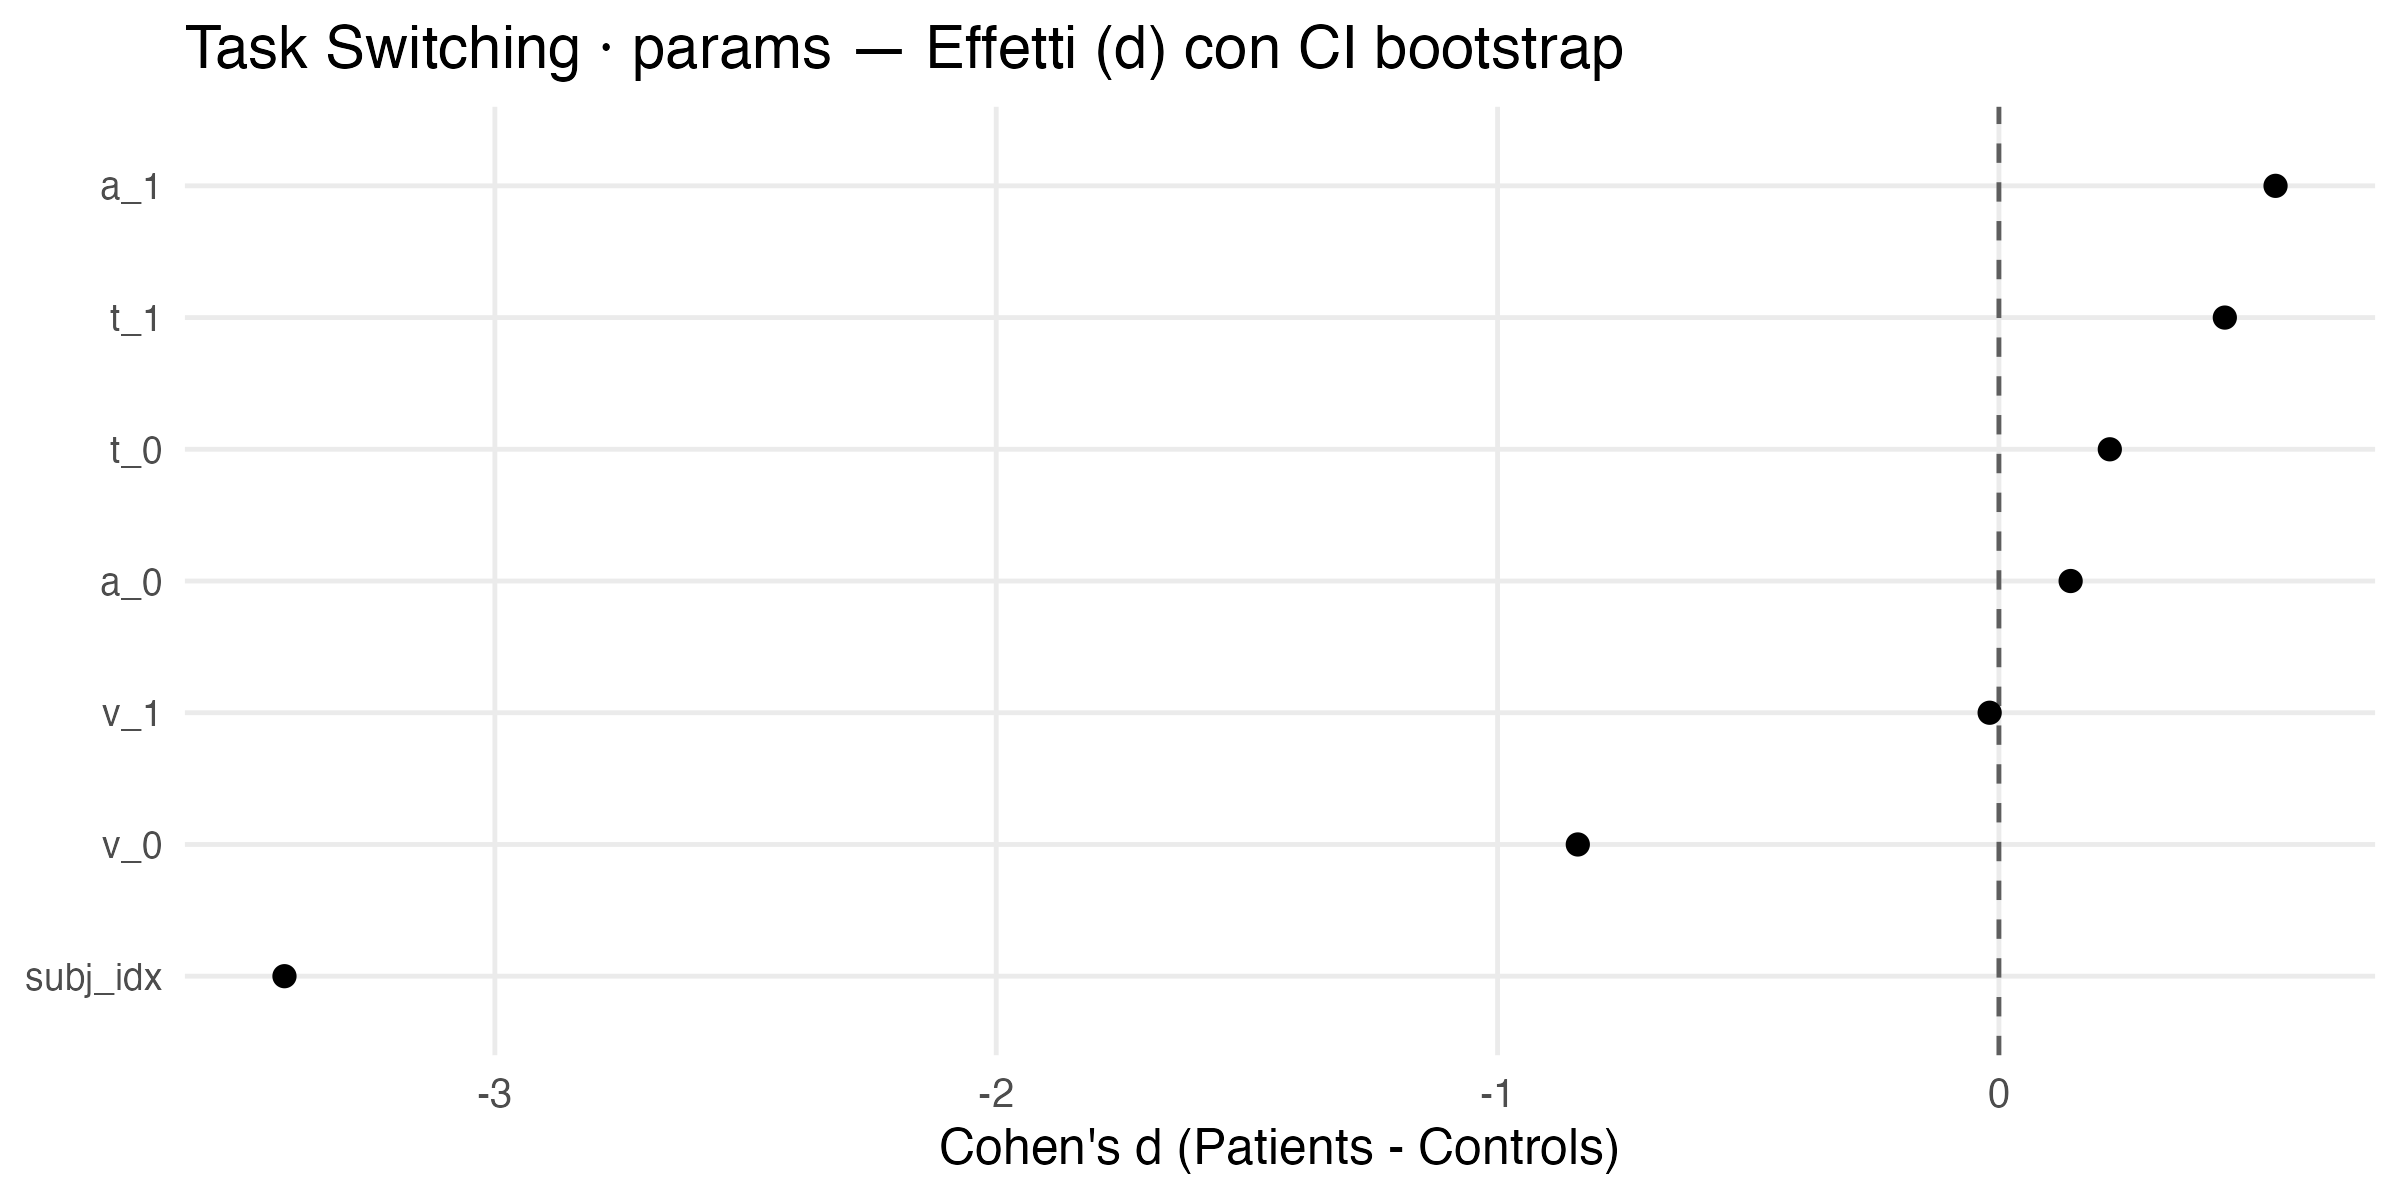

Source data for this figure (header and first rows):
feature, mean_ctrl, sd_ctrl, n_ctrl, mean_pat, sd_pat, n_pat, d, d_lo, d_hi
subj_idx, 71.5, 14.58, 50, 23.5, 13.42, 46, -3.42, NA, NA
v_0, 2.416, 0.3443, 50, 2.107, 0.3925, 46, -0.84, NA, NA
a_1, 2.36, 0.3797, 50, 2.582, 0.4264, 46, 0.5517, NA, NA
t_1, 0.6299, 0.1003, 50, 0.6768, 0.108, 46, 0.4506, NA, NA
t_0, 0.3401, 0.04968, 50, 0.3526, 0.06323, 46, 0.2212, NA, NA
a_0, 2.177, 0.379, 50, 2.239, 0.4875, 46, 0.143, NA, NA
v_1, 1.459, 0.3037, 50, 1.453, 0.3349, 46, -0.0185, NA, NA
